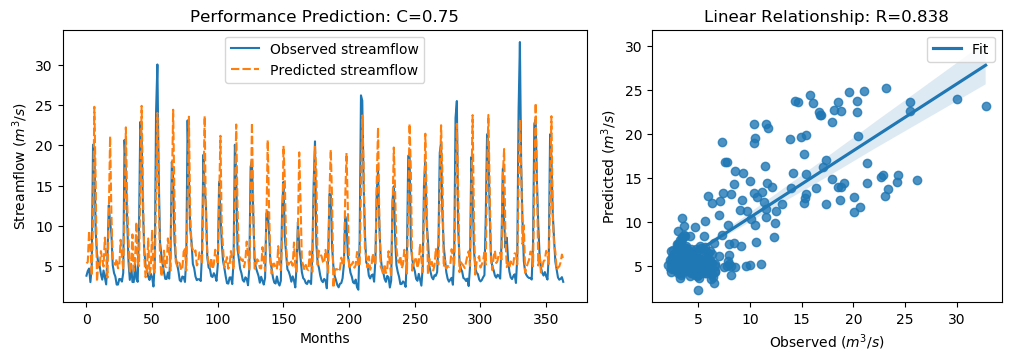

Values plotted in this chart, from the file beside it:
y_true, y_pred, y_true_scaled, y_pred_scaled
3.83, 5.359, -0.5361, -0.3188
4.42, 5.531, -0.4522, -0.2943
4.72, 9.393, -0.4096, 0.2549
3.03, 7.482, -0.6499, -0.01692
4.87, 3.829, -0.3883, -0.5363
20.07, 11.16, 1.773, 0.506
19.62, 24.77, 1.709, 2.44
9.33, 15.57, 0.2458, 1.133
6.56, 3.076, -0.148, -0.6433
5.37, 5.4, -0.3172, -0.3129
5.07, 4.922, -0.3598, -0.3809
4.02, 6.874, -0.5091, -0.1034
3.34, 5.874, -0.6058, -0.2455
4.47, 4.968, -0.4451, -0.3744
3.61, 8.55, -0.5674, 0.135
2.75, 6.188, -0.6897, -0.2009
6.28, 3.583, -0.1878, -0.5713
12.55, 11.27, 0.7036, 0.522
10.44, 21.13, 0.4036, 1.923
9.01, 11.34, 0.2003, 0.5317
5.12, 5.854, -0.3527, -0.2483
4.16, 5.337, -0.4892, -0.3219
3.72, 5.183, -0.5518, -0.3438
2.73, 5.925, -0.6925, -0.2382
2.73, 4.743, -0.6925, -0.4063
3.43, 5.008, -0.593, -0.3686
3.4, 8.281, -0.5972, 0.0967
3.1, 6.3, -0.6399, -0.185
4.17, 4.558, -0.4878, -0.4326
20.66, 11.66, 1.857, 0.5778
16.78, 22.22, 1.305, 2.078
10.67, 12.82, 0.4363, 0.7414
5.59, 8.41, -0.2859, 0.1151
3.31, 4.161, -0.61, -0.489
5.26, 4.848, -0.3328, -0.3914
3.05, 8.944, -0.647, 0.1909
3.04, 4.416, -0.6484, -0.4528
5.26, 5.675, -0.3328, -0.2739
3.41, 10.49, -0.5958, 0.4107
3.07, 5.479, -0.6442, -0.3016
9.62, 5.036, 0.2871, -0.3646
22.89, 15.31, 2.174, 1.096
21.04, 24.88, 1.911, 2.456
12.14, 14.02, 0.6453, 0.9133
7.0, 6.154, -0.08543, -0.2057
5.08, 3.636, -0.3584, -0.5637
4.58, 4.106, -0.4295, -0.4969
3.72, 8.445, -0.5518, 0.1199
3.3, 4.03, -0.6115, -0.5077
4.07, 4.874, -0.502, -0.3877
3.64, 9.514, -0.5631, 0.272
2.49, 4.716, -0.7266, -0.4101
5.3, 4.249, -0.3271, -0.4766
24.2, 14.6, 2.36, 0.9957
30.01, 24, 3.186, 2.332
16.39, 13.86, 1.25, 0.8903
8.01, 6.292, 0.05817, -0.186
6.41, 3.72, -0.1693, -0.5518
5.24, 4.56, -0.3357, -0.4323
4.29, 6.936, -0.4707, -0.09446
... 304 more rows
